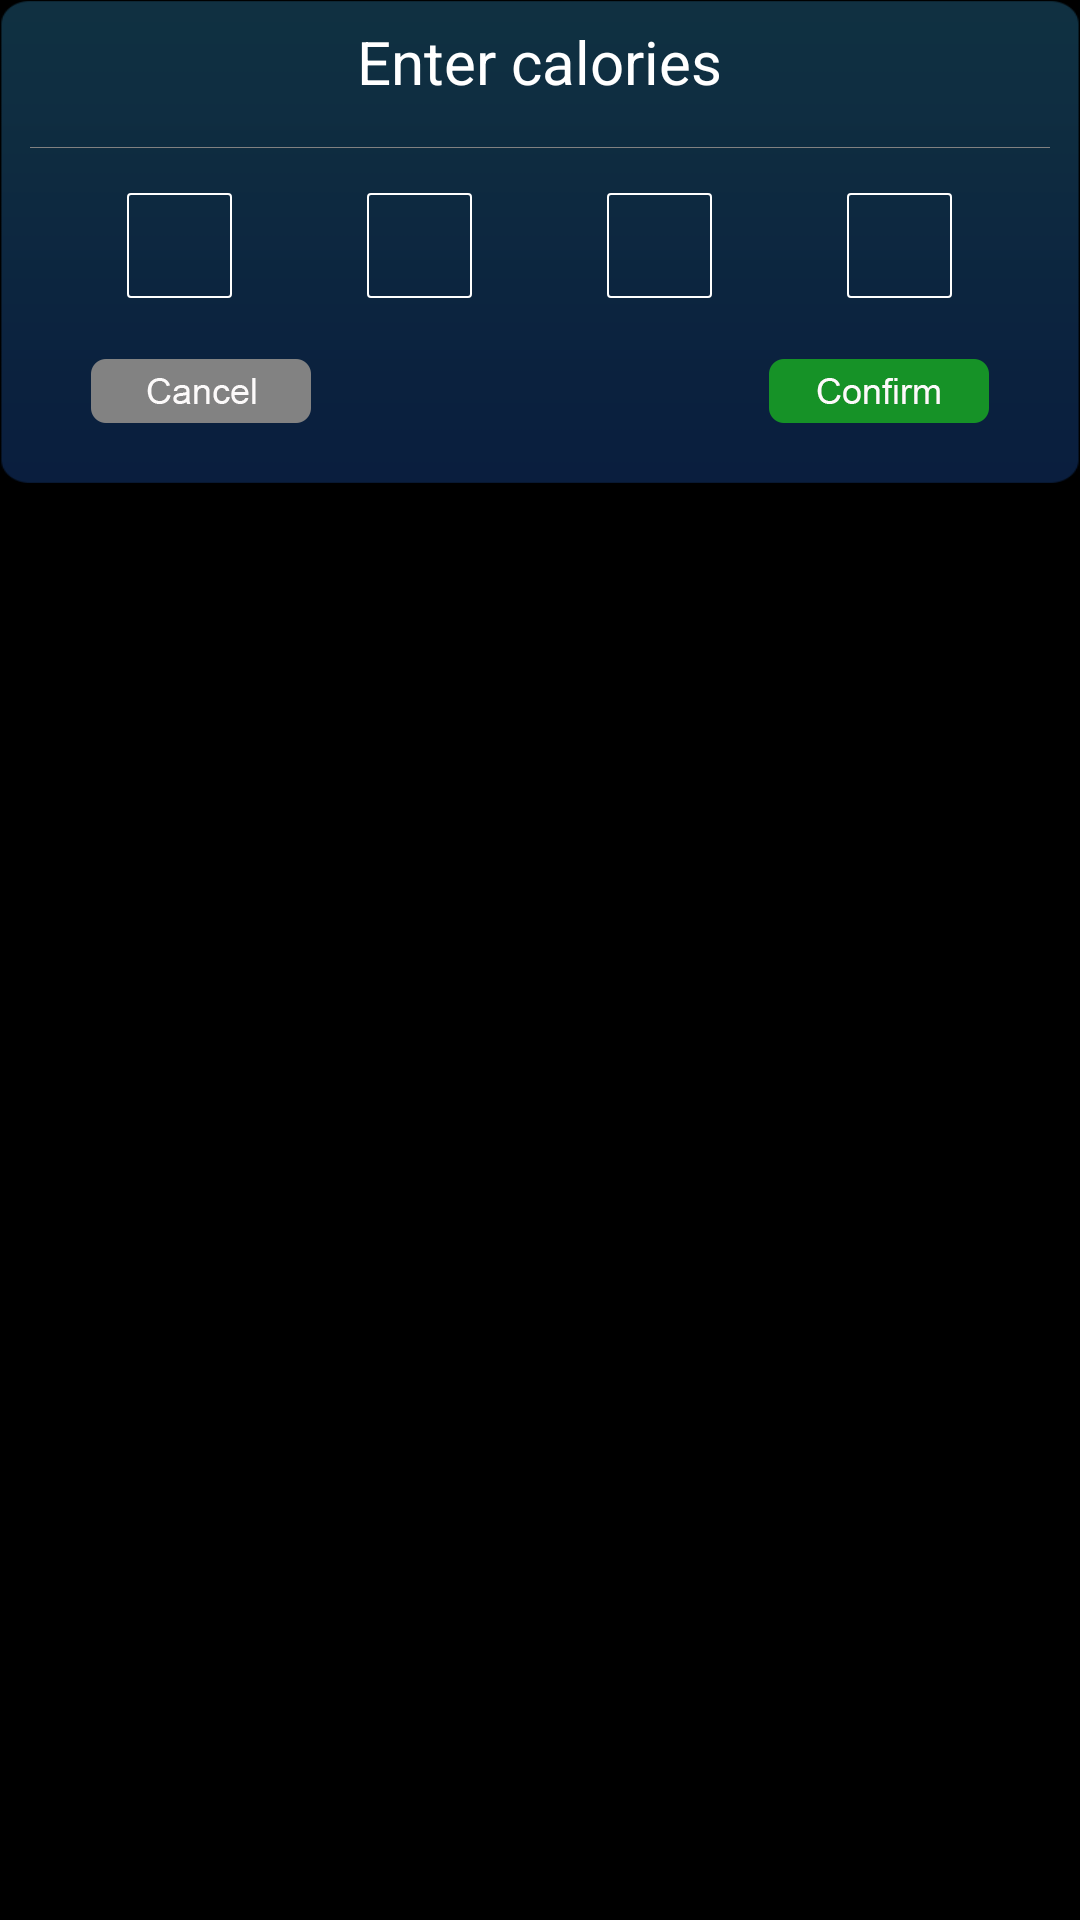

Android layout source for this screen:
<!-- AndroidManifest.xml: application theme android:Theme.Black.NoTitleBar -->
<!-- res/layout/input_safe_password_dialog.xml -->
<?xml version="1.0" encoding="utf-8"?>
<RelativeLayout xmlns:android="http://schemas.android.com/apk/res/android"
    android:id="@+id/input_dialog"
    android:layout_width="fill_parent"
    android:layout_height="fill_parent">

    <LinearLayout
        android:id="@+id/input_dialog_layout"
        android:layout_width="fill_parent"
        android:layout_height="wrap_content"
        android:layout_gravity="center"
        android:background="@drawable/mubiao_beijing"
        android:orientation="vertical">

        <RelativeLayout
            android:layout_width="fill_parent"
            android:layout_height="wrap_content"
            android:layout_marginTop="2.0dip"
            android:padding="5.0dip">

            <TextView
                android:id="@+id/tv_title"
                android:layout_width="wrap_content"
                android:layout_height="wrap_content"
                android:layout_centerInParent="true"
                android:text="@string/enter_calories"
                android:textColor="#ffffffff"
                android:textSize="20.0sp" />
        </RelativeLayout>

        <ImageView
            android:layout_width="fill_parent"
            android:layout_height="1.0px"
            android:layout_marginLeft="10.0dip"
            android:layout_marginTop="10.0dip"
            android:layout_marginRight="10.0dip"
            android:background="@color/divider_color" />

        <LinearLayout
            android:layout_width="fill_parent"
            android:layout_height="wrap_content"
            android:layout_marginLeft="20.0dip"
            android:layout_marginTop="15.0dip"
            android:layout_marginRight="20.0dip"
            android:gravity="center_vertical"
            android:orientation="horizontal">

            <LinearLayout
                android:layout_width="0.0dip"
                android:layout_height="wrap_content"
                android:layout_weight="1.0"
                android:gravity="center"
                android:orientation="vertical">

                <EditText
                    android:id="@+id/edit_text_input_1"
                    android:layout_width="35.0dip"
                    android:layout_height="35.0dip"
                    android:layout_centerVertical="true"
                    android:layout_gravity="center"
                    android:layout_marginLeft="10.0dip"
                    android:layout_marginRight="10.0dip"
                    android:background="@drawable/white_boder_trans_bg"
                    android:gravity="center"
                    android:hint=""
                    android:inputType="number"
                    android:maxLength="1"
                    android:padding="8.0dip"
                    android:textColor="#ffffffff"
                    android:textColorHint="@color/gray_little_a"
                    android:textSize="15.0sp" />
            </LinearLayout>

            <LinearLayout
                android:layout_width="0.0dip"
                android:layout_height="wrap_content"
                android:layout_weight="1.0"
                android:orientation="vertical">

                <EditText
                    android:id="@+id/edit_text_input_2"
                    android:layout_width="35.0dip"
                    android:layout_height="35.0dip"
                    android:layout_centerVertical="true"
                    android:layout_gravity="center"
                    android:layout_marginLeft="10.0dip"
                    android:layout_marginRight="10.0dip"
                    android:background="@drawable/white_boder_trans_bg"
                    android:gravity="center"
                    android:hint=""
                    android:inputType="number"
                    android:maxLength="1"
                    android:padding="8.0dip"
                    android:textColor="#ffffffff"
                    android:textColorHint="@color/gray_little_a"
                    android:textSize="15.0sp" />
            </LinearLayout>

            <LinearLayout
                android:layout_width="0.0dip"
                android:layout_height="wrap_content"
                android:layout_weight="1.0"
                android:orientation="vertical">

                <EditText
                    android:id="@+id/edit_text_input_3"
                    android:layout_width="35.0dip"
                    android:layout_height="35.0dip"
                    android:layout_centerVertical="true"
                    android:layout_gravity="center"
                    android:layout_marginLeft="10.0dip"
                    android:layout_marginRight="10.0dip"
                    android:background="@drawable/white_boder_trans_bg"
                    android:gravity="center"
                    android:hint=""
                    android:inputType="number"
                    android:maxLength="1"
                    android:padding="8.0dip"
                    android:textColor="#ffffffff"
                    android:textColorHint="@color/gray_little_a"
                    android:textSize="15.0sp" />
            </LinearLayout>

            <LinearLayout
                android:layout_width="0.0dip"
                android:layout_height="wrap_content"
                android:layout_weight="1.0"
                android:orientation="vertical">

                <EditText
                    android:id="@+id/edit_text_input_4"
                    android:layout_width="35.0dip"
                    android:layout_height="35.0dip"
                    android:layout_centerVertical="true"
                    android:layout_gravity="center"
                    android:layout_marginLeft="10.0dip"
                    android:layout_marginRight="10.0dip"
                    android:background="@drawable/white_boder_trans_bg"
                    android:gravity="center"
                    android:hint=""
                    android:inputType="number"
                    android:maxLength="1"
                    android:padding="8.0dip"
                    android:textColor="#ffffffff"
                    android:textColorHint="@color/gray_little_a"
                    android:textSize="15.0sp" />
            </LinearLayout>
        </LinearLayout>

        <RelativeLayout
            android:layout_width="fill_parent"
            android:layout_height="wrap_content"
            android:layout_marginLeft="30.0dip"
            android:layout_marginTop="20.0dip"
            android:layout_marginRight="30.0dip"
            android:layout_marginBottom="20.0dip">

            <TextView
                android:id="@+id/btn_cancle"
                android:layout_width="wrap_content"
                android:layout_height="wrap_content"
                android:layout_alignParentLeft="true"
                android:background="@drawable/input_dialog_no"
                android:gravity="center" />

            <TextView
                android:id="@+id/btn_ok"
                android:layout_width="wrap_content"
                android:layout_height="wrap_content"
                android:layout_alignParentRight="true"
                android:background="@drawable/input_dialog_meter"
                android:gravity="center" />
        </RelativeLayout>
    </LinearLayout>
</RelativeLayout>
<!-- resources referenced by this layout -->
<resources>
  <color name="divider_color">#818181</color>
  <color name="gray_little_a">#aaaaaa</color>
  <!-- drawable input_dialog_meter (drawable) -->
  <?xml version="1.0" encoding="utf-8"?>
  <selector
    xmlns:android="http://schemas.android.com/apk/res/android">
      <item android:state_pressed="true" android:drawable="@drawable/mi_queding_two" />
      <item android:state_pressed="false" android:drawable="@drawable/mi_queding" />
  </selector>
  <!-- drawable input_dialog_no (drawable) -->
  <?xml version="1.0" encoding="utf-8"?>
  <selector
    xmlns:android="http://schemas.android.com/apk/res/android">
      <item android:state_pressed="true" android:drawable="@drawable/quxiao_two" />
      <item android:state_pressed="false" android:drawable="@drawable/quxiao" />
  </selector>
  <!-- drawable mubiao_beijing: png bitmap (drawable-xxhdpi-v4, 1853 bytes) -->
  <!-- drawable white_boder_trans_bg (drawable) -->
  <?xml version="1.0" encoding="utf-8"?>
  <shape
    xmlns:android="http://schemas.android.com/apk/res/android">
      <corners android:radius="1.0dip" />
      <stroke android:width="2.0px" android:color="@color/white" />
      <solid android:color="@color/transparent" />
  </shape>
  <string name="enter_calories">Enter calories</string>
  <!-- drawable mi_queding_two: png bitmap (drawable-xxhdpi-v4, 1005 bytes) -->
  <!-- drawable mi_queding: png bitmap (drawable-xxhdpi-v4, 1005 bytes) -->
  <!-- drawable quxiao_two: png bitmap (drawable-xxhdpi-v4, 1058 bytes) -->
  <!-- drawable quxiao: png bitmap (drawable-xxhdpi-v4, 1058 bytes) -->
  <color name="white">#ffffff</color>
  <color name="transparent">#00000000</color>
</resources>
